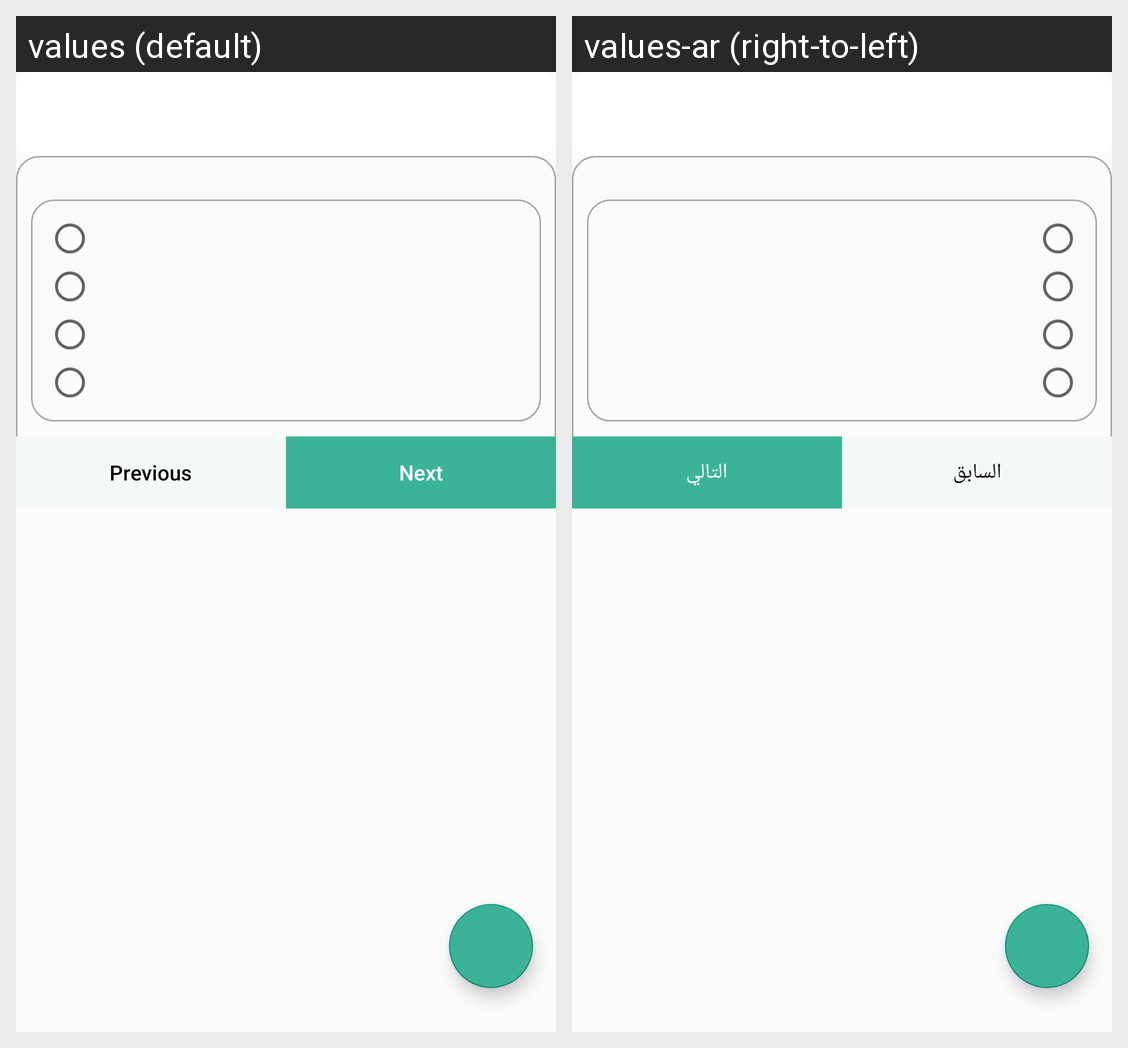

For this localized Android screen grid, give each drawn string resource with its value in every locale shown.
Android screen res/layout/activity_questions.xml rendered under 2 locales, left to right: values (default), values-ar (right-to-left). Device: Nexus 5 (rendered at 1080×1920; each locale shown at half size, 540×960, under a caption strip naming it); theme Theme.MyEducationApp.
Strings drawn on this screen, with the default value and each locale's value (text and hints the layout hard-codes, and strings that could not be matched under every locale, appear in the picture but are not listed):

the_previous
  values: Previous
  values-ar: السابق

the_next
  values: Next
  values-ar: التالي
